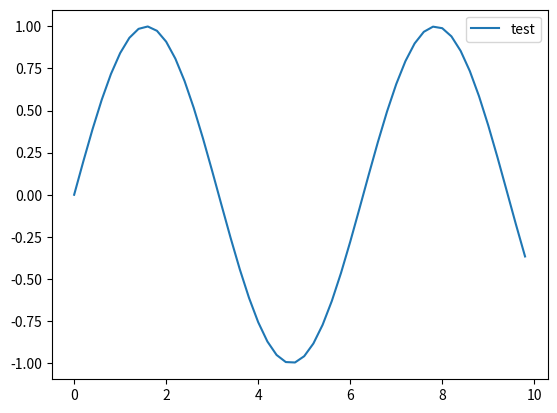

Source code (Python):
import matplotlib.pyplot as plt 
import numpy as np 
x=np.arange(0,10,0.2)
y=np.sin(x)
fig,ax=plt.subplots()
ax.plot(x,y,label="test")
plt.legend()
plt.show()